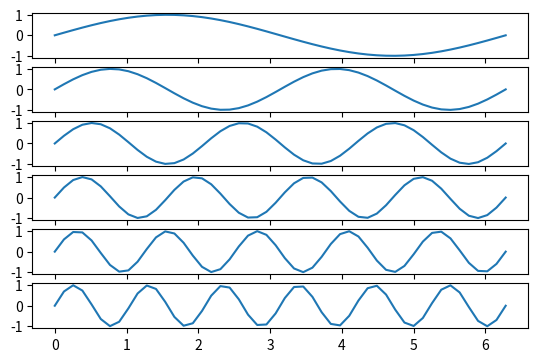

Here is the Python script that generated this plot:
"""
Subplot demonstration for sine wave visualization.

This module creates multiple subplots displaying sine waves with different frequencies.
It demonstrates the use of matplotlib for creating multi-panel visualizations.
"""

import matplotlib.pyplot as plt
import numpy as np


def main() -> None:
    """
    Create and display sine wave subplots with varying frequencies.

    Generates 6 subplots, each showing a sine wave with frequency 1x through 6x
    the base frequency over the interval [0, 2π].

    Returns:
        None
    """
    x_pts = np.linspace(0, 2 * np.pi)

    for i in range(1, 7):
        y_pts = np.sin(x_pts * i)
        plt.subplot(7, 1, i)
        plt.plot(x_pts, y_pts)

    plt.show()


if __name__ == '__main__':
    main()
